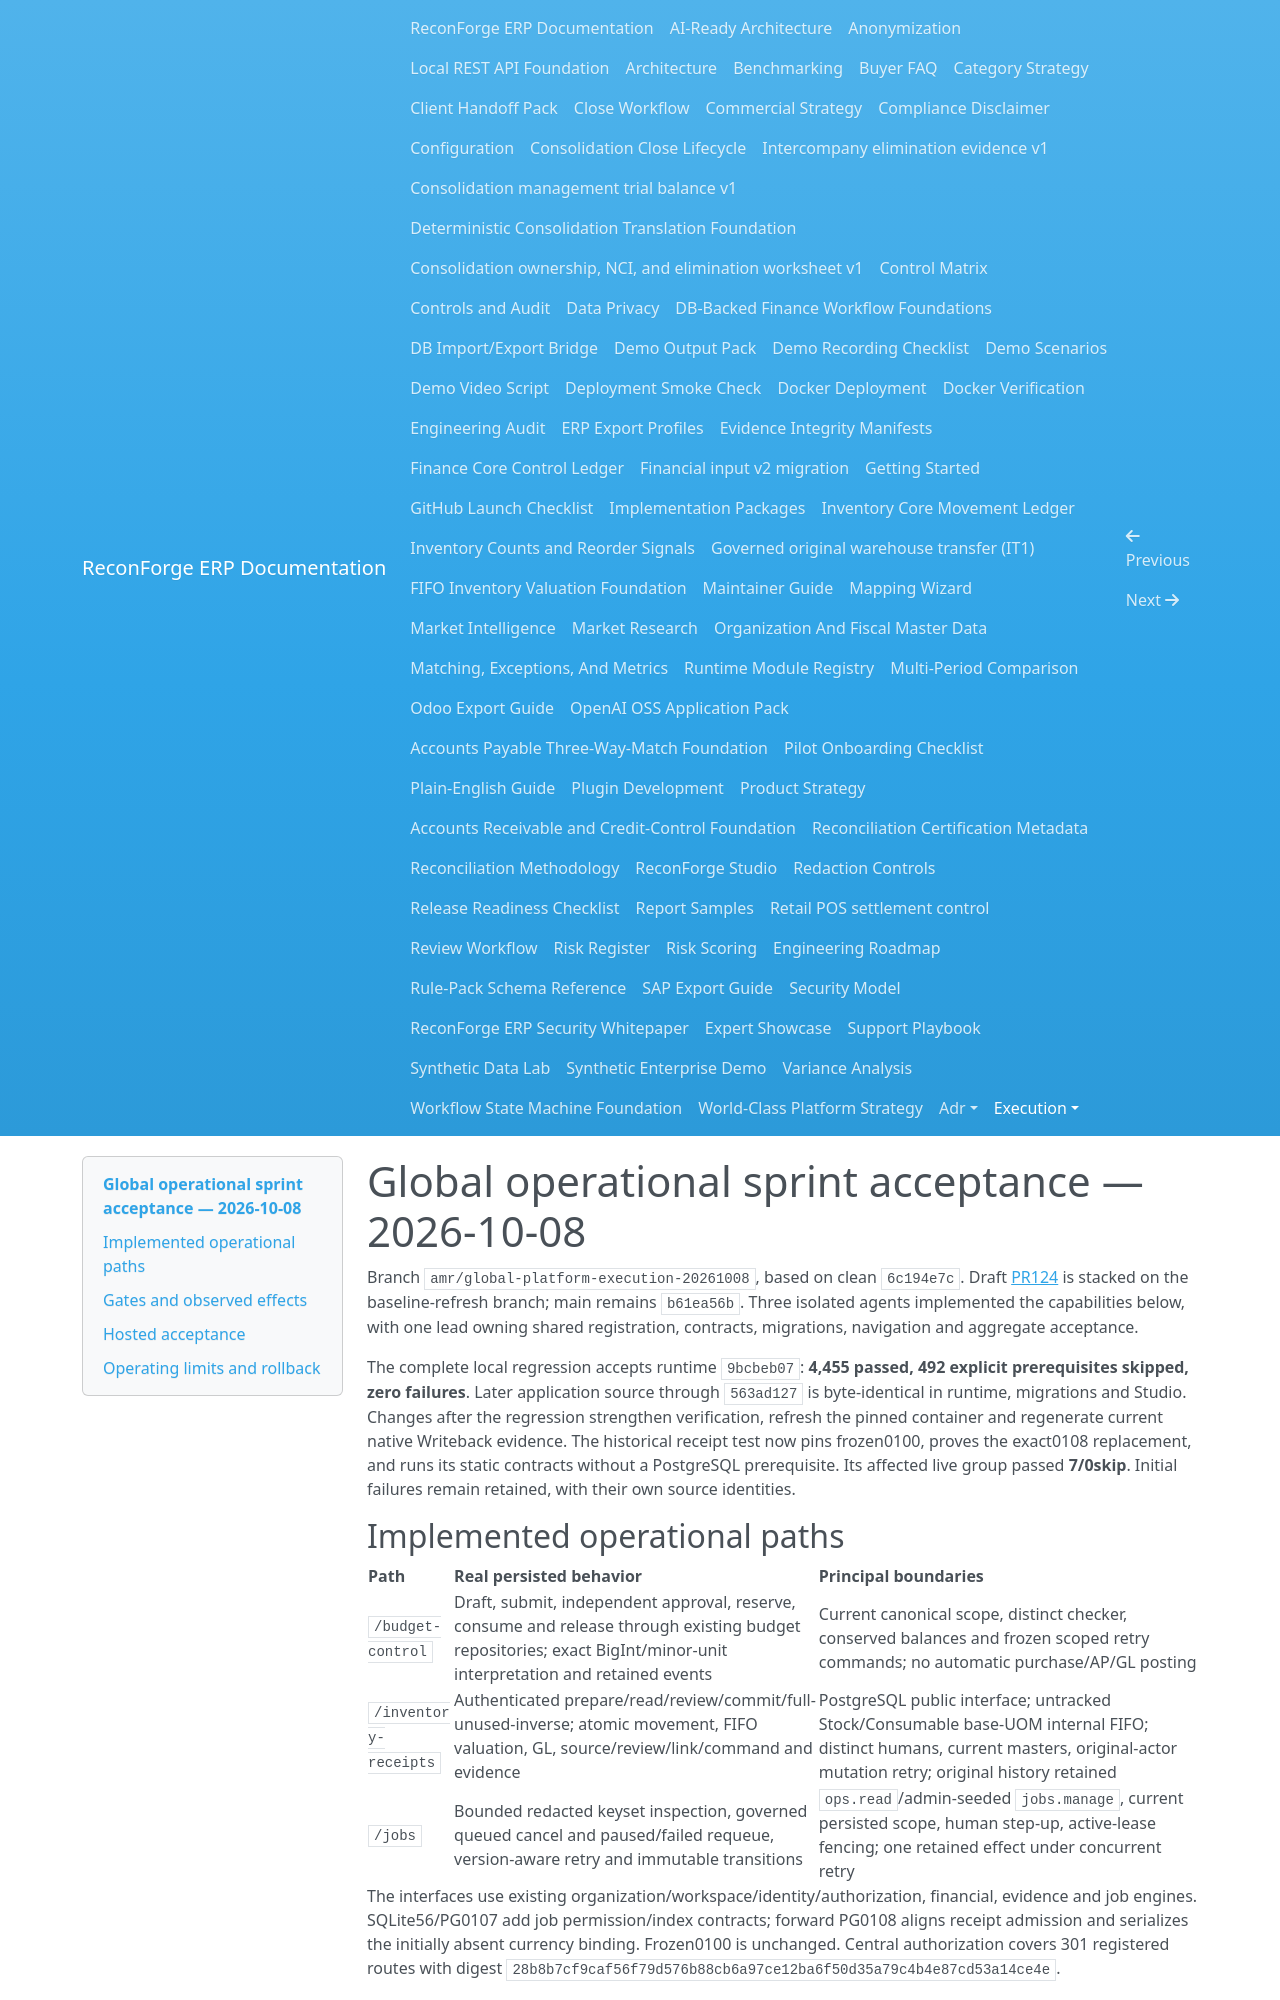

repository: amrzainmubarak/reconforge-erp · page: execution/GLOBAL_PLATFORM_ACCEPTANCE_2026-10-08/index.html · generator: mkdocs

# Global operational sprint acceptance — 2026-10-08

Branch `amr/global-platform-execution-20261008`, based on clean `6c194e7c`.
Draft [PR124](https://github.com/amrzainmubarak/reconforge-erp/pull/124) is stacked
on the baseline-refresh branch; main remains `b61ea56b`. Three isolated agents
implemented the capabilities below, with one lead owning shared registration,
contracts, migrations, navigation and aggregate acceptance.

The complete local regression accepts runtime `9bcbeb07`: **4,455 passed,
492 explicit prerequisites skipped, zero failures**. Later application source
through `563ad127` is byte-identical in runtime, migrations and Studio. Changes
after the regression strengthen verification, refresh the pinned container
and regenerate current native Writeback evidence. The historical receipt test
now pins frozen0100, proves the exact0108 replacement, and runs its static
contracts without a PostgreSQL prerequisite. Its affected live group passed
**7/0skip**. Initial failures remain retained, with their own source identities.

## Implemented operational paths

| Path | Real persisted behavior | Principal boundaries |
| --- | --- | --- |
| `/budget-control` | Draft, submit, independent approval, reserve, consume and release through existing budget repositories; exact BigInt/minor-unit interpretation and retained events | Current canonical scope, distinct checker, conserved balances and frozen scoped retry commands; no automatic purchase/AP/GL posting |
| `/inventory-receipts` | Authenticated prepare/read/review/commit/full-unused-inverse; atomic movement, FIFO valuation, GL, source/review/link/command and evidence | PostgreSQL public interface; untracked Stock/Consumable base-UOM internal FIFO; distinct humans, current masters, original-actor mutation retry; original history retained |
| `/jobs` | Bounded redacted keyset inspection, governed queued cancel and paused/failed requeue, version-aware retry and immutable transitions | `ops.read`/admin-seeded `jobs.manage`, current persisted scope, human step-up, active-lease fencing; one retained effect under concurrent retry |

The interfaces use existing organization/workspace/identity/authorization,
financial, evidence and job engines. SQLite56/PG0107 add job permission/index
contracts; forward PG0108 aligns receipt admission and serializes the initially
absent currency binding. Frozen0100 is unchanged. Central authorization covers
301 registered routes with digest
`28b8b7cf9caf56f79d576b88cb6a97ce12ba6f50d35a79c4b4e87cd53a14ce4e`.
